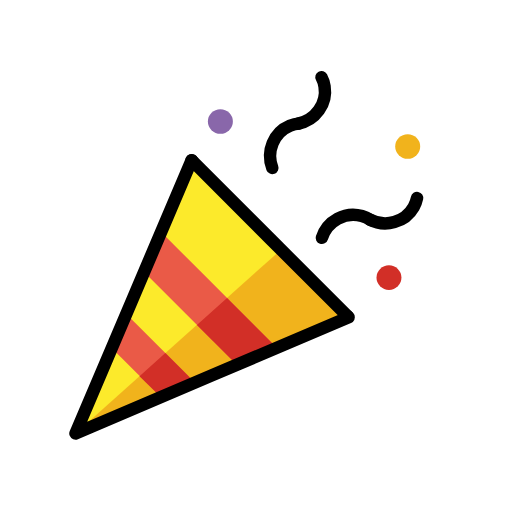
t = 0.00 s
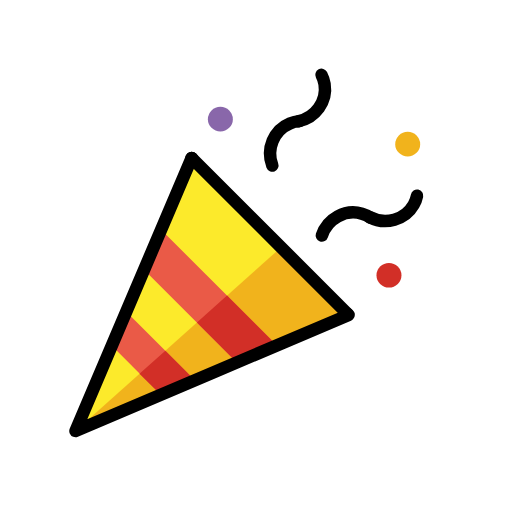
t = 0.48 s
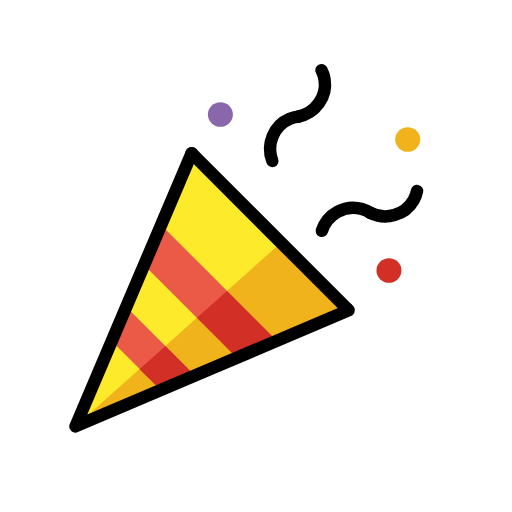
t = 1.43 s
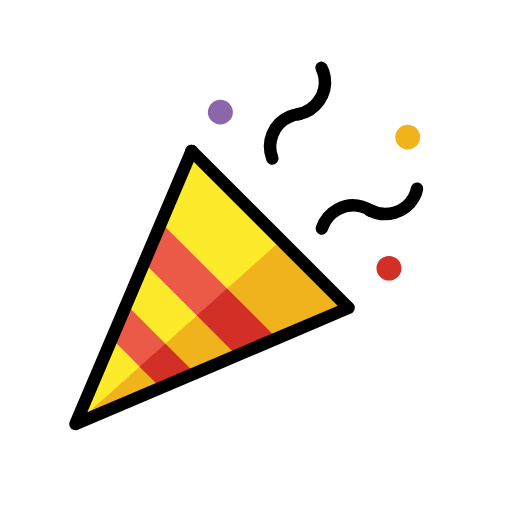
t = 1.90 s
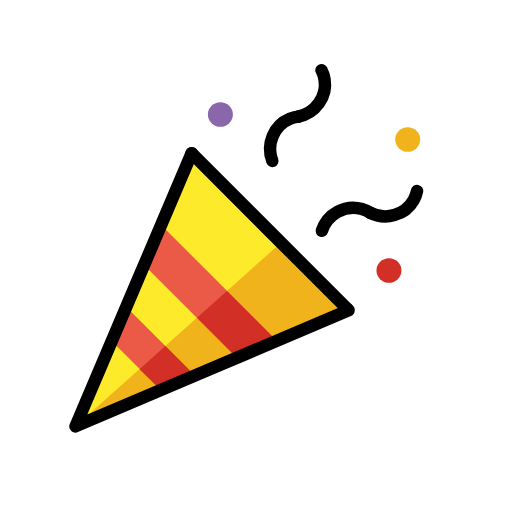
t = 2.38 s
t = 3.33 s: frame unchanged from t = 0.48 s, image omitted

The animated SVG that drew these frames (rendered in a browser with its animation timeline set to each time). Animation: 1 SMIL element (animateTransform=1); one cycle of 3.80 s, repeats indefinitely.

<?xml version='1.0' encoding='utf-8'?>
<svg xmlns="http://www.w3.org/2000/svg" id="emoji" viewBox="-5 -5 82 82" width="200" height="200" role="img">
  <title>OpenMoji: party popper</title><g><g id="color">
    <polygon fill="#F1B31C" stroke="none" points="26.1808,20.1808 38.75,32.75 51.3192,45.3192 29.7894,54.2798 8.2597,63.2403 17.2202,41.7106" />
    <polygon fill="#FCEA2B" stroke="none" points="40,35 25.6924,20.6692 16.3914,42.5394 7.0905,64.4095" />
    <polygon fill="#EA5A47" stroke="none" points="15.2238,45.2849 26.2858,56.3469 20.7548,58.5984 12.9576,50.8012" />
    <polygon fill="#D22F27" stroke="none" points="17.3429,55.2475 20.7548,58.5984 26.2858,56.3469 21.4849,51.546" />
    <polygon fill="#EA5A47" stroke="none" points="20.8045,32.1625 27.5011,38.8591 39.2002,50.5583 32.9273,53.4217 24.7555,45.2498 18.1504,38.6447" />
    <polygon fill="#D22F27" stroke="none" points="26.5369,47.0312 32.9273,53.4216 39.2003,50.5582 31.3616,42.7197" />
    <ellipse cx="30.2951" cy="14.4579" rx="2" ry="1.9708" fill="#8967aa" stroke="none" />
    <ellipse cx="60.2951" cy="18.4579" rx="2" ry="1.9708" fill="#f1b31c" stroke="none" />
    <ellipse cx="57.2951" cy="39.4579" rx="2" ry="1.9708" fill="#d22f27" stroke="none" />
  </g>
  <g id="hair" />
  <g id="skin" />
  <g id="skin-shadow" />
  <g id="line">
    <polyline fill="none" stroke="#000000" stroke-linecap="round" stroke-linejoin="round" stroke-miterlimit="10" stroke-width="2" points="50.6626,45.6395 50.8308,45.8076 28.9606,55.1086 7.0904,64.4096 16.3914,42.5394 25.6923,20.6692" />
    <polyline fill="none" stroke="#000000" stroke-linecap="round" stroke-linejoin="round" stroke-miterlimit="10" stroke-width="2" points="25.801,20.7779 38.2616,33.2384 50.6626,45.6395" />
    <line x1="25.6923" x2="25.801" y1="20.6692" y2="20.7779" fill="none" stroke="#000000" stroke-linecap="round" stroke-linejoin="round" stroke-miterlimit="10" stroke-width="2" />
    <path fill="none" stroke="#000000" stroke-linecap="round" stroke-linejoin="round" stroke-miterlimit="10" stroke-width="2" d="M46.4905,7.3671c0.2347,0.4487,0.4027,0.943,0.4897,1.473c0.451,2.7473-1.447,5.4141-4.2392,5.9565" />
    <path fill="none" stroke="#000000" stroke-linecap="round" stroke-linejoin="round" stroke-miterlimit="10" stroke-width="2" d="M42.9327,14.7763c-0.5049,0.0384-1.0133,0.1573-1.509,0.364c-2.5697,1.0713-3.828,4.093-2.8105,6.7492" />
    <path fill="none" stroke="#000000" stroke-linecap="round" stroke-linejoin="round" stroke-miterlimit="10" stroke-width="2" d="M61.7928,26.7168c-0.0987,0.4967-0.2778,0.987-0.5425,1.4544c-1.372,2.4225-4.5229,3.309-7.0378,1.98" />
    <path fill="none" stroke="#000000" stroke-linecap="round" stroke-linejoin="round" stroke-miterlimit="10" stroke-width="2" d="M54.3745,30.2558c-0.4173-0.2868-0.8878-0.513-1.4036-0.663c-2.6733-0.7775-5.5486,0.7867-6.4223,3.4936" />
  </g>
<animateTransform attributeName="transform" type="translate" values="0 0;0 -1.5;0 0" dur="3.8s" repeatCount="indefinite" /></g></svg>
